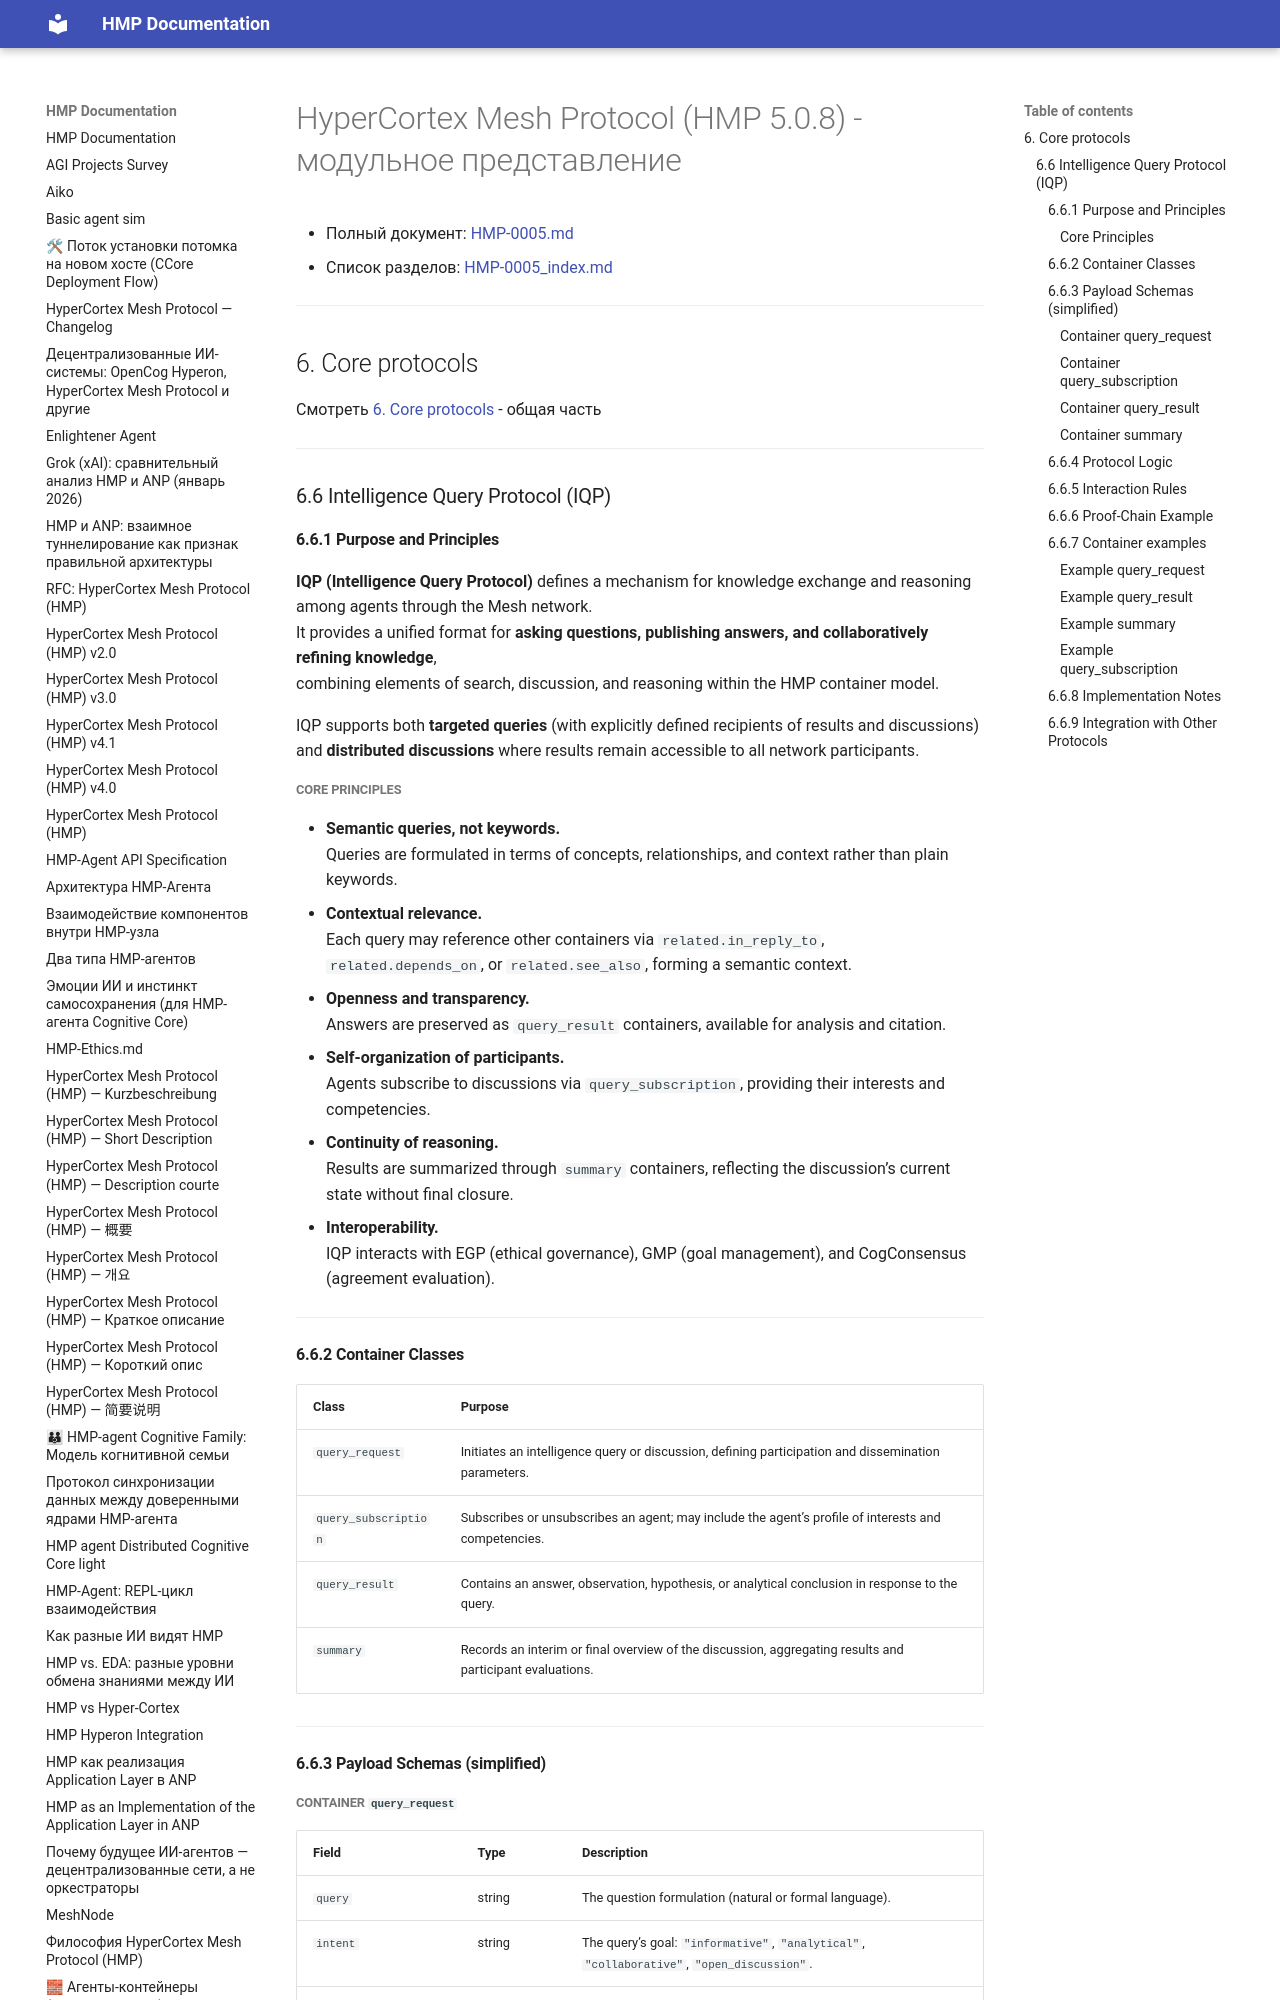

repository: kagvi13/HMP · page: HMP-0005/HMP-0005_06_06.html · generator: mkdocs

# HyperCortex Mesh Protocol (HMP 5.0.8) - модульное представление

- Полный документ: [HMP-0005.md](../HMP-0005.md)
- Список разделов: [HMP-0005_index.md](./HMP-0005_index.md)

---

## 6. Core protocols

Смотреть [6. Core protocols](./HMP-0005_06.md) - общая часть

---

### 6.6 Intelligence Query Protocol (IQP)

#### 6.6.1 Purpose and Principles

**IQP (Intelligence Query Protocol)** defines a mechanism for knowledge exchange and reasoning among agents through the Mesh network.  
It provides a unified format for **asking questions, publishing answers, and collaboratively refining knowledge**,  
combining elements of search, discussion, and reasoning within the HMP container model.

IQP supports both **targeted queries** (with explicitly defined recipients of results and discussions)  
and **distributed discussions** where results remain accessible to all network participants.

##### Core Principles

* **Semantic queries, not keywords.**  
  Queries are formulated in terms of concepts, relationships, and context rather than plain keywords.
* **Contextual relevance.**  
  Each query may reference other containers via `related.in_reply_to`, `related.depends_on`, or `related.see_also`, forming a semantic context.
* **Openness and transparency.**  
  Answers are preserved as `query_result` containers, available for analysis and citation.
* **Self-organization of participants.**  
  Agents subscribe to discussions via `query_subscription`, providing their interests and competencies.
* **Continuity of reasoning.**  
  Results are summarized through `summary` containers, reflecting the discussion’s current state without final closure.
* **Interoperability.**  
  IQP interacts with EGP (ethical governance), GMP (goal management), and CogConsensus (agreement evaluation).

---

#### 6.6.2 Container Classes

| Class                | Purpose                                                                                                     |
| -------------------- | ----------------------------------------------------------------------------------------------------------- |
| `query_request`      | Initiates an intelligence query or discussion, defining participation and dissemination parameters.          |
| `query_subscription` | Subscribes or unsubscribes an agent; may include the agent’s profile of interests and competencies.          |
| `query_result`       | Contains an answer, observation, hypothesis, or analytical conclusion in response to the query.              |
| `summary`            | Records an interim or final overview of the discussion, aggregating results and participant evaluations.     |

---

#### 6.6.3 Payload Schemas (simplified)
